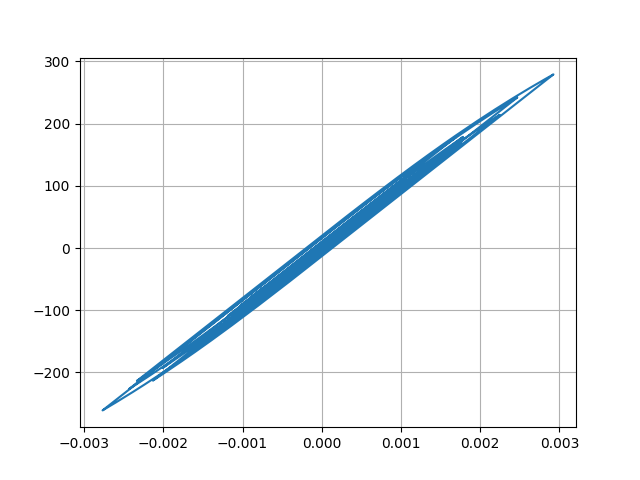

Data behind this chart, as committed beside it:
Desplacment, Force
0.0, 0.0
1.037433365485979e-06, 0.1037
3.786129292533016e-06, 0.3786
7.646304919314237e-06, 0.7646
1.2189358527846654e-05, 1.219
1.7059032430419434e-05, 1.706
2.193171699261749e-05, 2.193
2.655157763946222e-05, 2.655
3.0652258643575996e-05, 3.065
3.406624191773337e-05, 3.407
3.678679935115518e-05, 3.679
3.889417984816624e-05, 3.889
4.04834557691923e-05, 4.048
4.171130641314186e-05, 4.171
4.290455138703034e-05, 4.29
4.4329958484328854e-05, 4.433
4.607897049873083e-05, 4.608
4.809964083890845e-05, 4.81
5.027560346414177e-05, 5.027
5.240737295904355e-05, 5.241
5.406360667893994e-05, 5.406
5.489430170594272e-05, 5.489
5.47000939712516e-05, 5.47
5.340657318007892e-05, 5.34
5.091018473102834e-05, 5.091
4.721347374871466e-05, 4.721
4.26943834924278e-05, 4.269
3.777945405621352e-05, 3.778
3.2947459641702156e-05, 3.295
2.8492582069394844e-05, 2.849
2.43426390166396e-05, 2.434
2.0270210871370178e-05, 2.027
1.610547838848199e-05, 1.61
1.160610633607713e-05, 1.16
6.326239793611412e-06, 0.6324
-2.069642209001709e-07, -0.0209
-8.5991206657721e-06, -0.8601
-1.9200966672322432e-05, -1.92
-3.194583866473612e-05, -3.195
-4.642077881872688e-05, -4.642
-6.183453699038132e-05, -6.183
-7.740113650415023e-05, -7.74
-9.24827915435376e-05, -9.248
-0.0001066, -10.65
-0.0001187, -11.87
-0.0001283, -12.82
-0.0001348, -13.48
-0.0001386, -13.85
-0.0001408, -14.08
-0.0001428, -14.28
-0.0001457, -14.57
-0.0001499, -14.99
-0.0001552, -15.52
-0.0001611, -16.1
-0.0001673, -16.72
-0.0001735, -17.34
-0.0001794, -17.93
-0.0001847, -18.46
-0.0001893, -18.92
-0.0001933, -19.32
... 2,941 more rows
